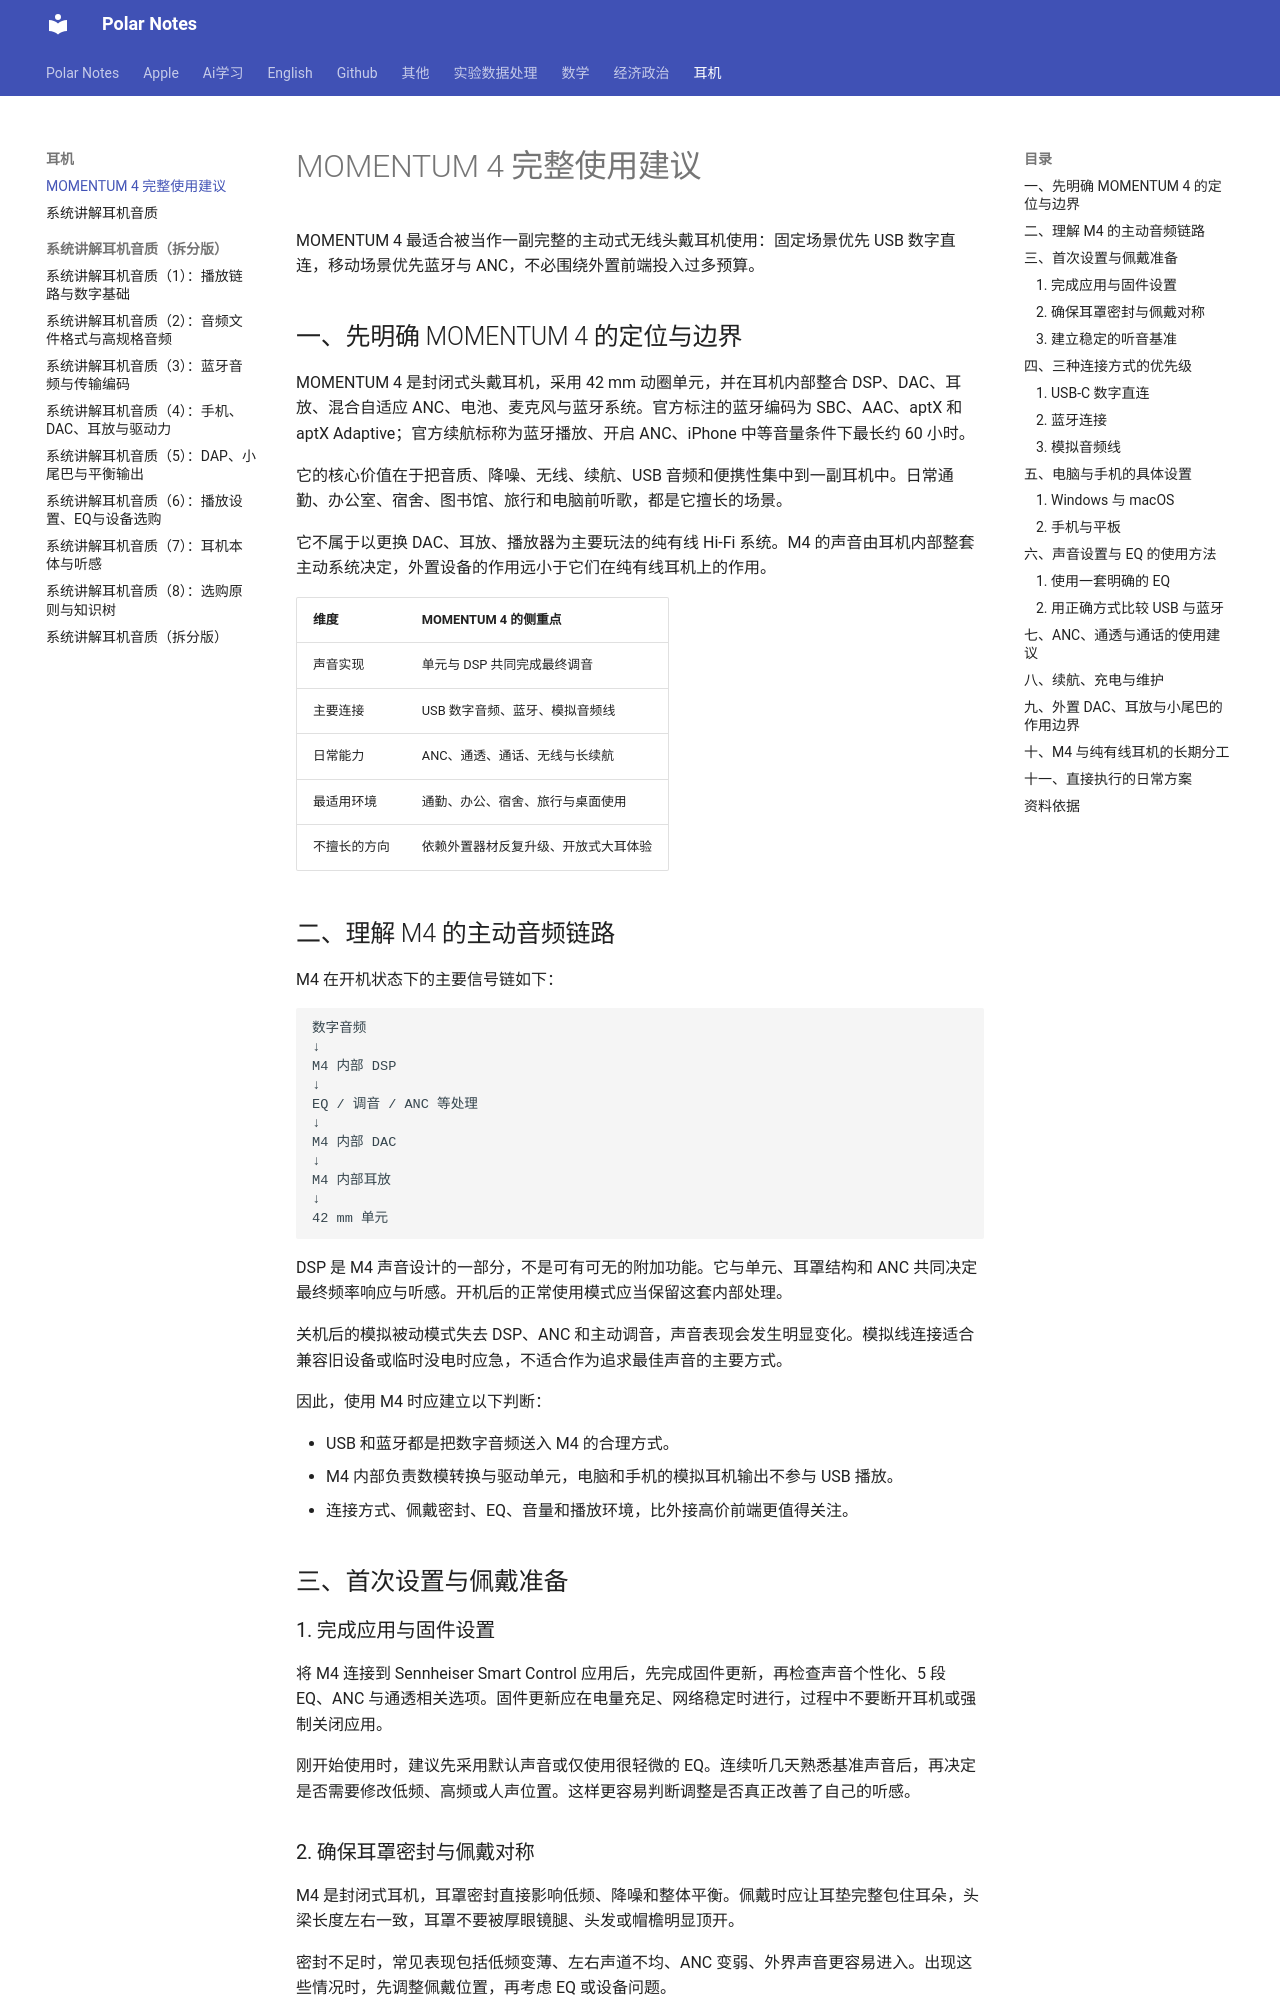

repository: Polar0216/polar-notes · page: 耳机/MOMENTUM 4 完整使用建议/index.html · generator: mkdocs

# MOMENTUM 4 完整使用建议

MOMENTUM 4 最适合被当作一副完整的主动式无线头戴耳机使用：固定场景优先 USB 数字直连，移动场景优先蓝牙与 ANC，不必围绕外置前端投入过多预算。

## 一、先明确 MOMENTUM 4 的定位与边界

MOMENTUM 4 是封闭式头戴耳机，采用 42 mm 动圈单元，并在耳机内部整合 DSP、DAC、耳放、混合自适应 ANC、电池、麦克风与蓝牙系统。官方标注的蓝牙编码为 SBC、AAC、aptX 和 aptX Adaptive；官方续航标称为蓝牙播放、开启 ANC、iPhone 中等音量条件下最长约 60 小时。

它的核心价值在于把音质、降噪、无线、续航、USB 音频和便携性集中到一副耳机中。日常通勤、办公室、宿舍、图书馆、旅行和电脑前听歌，都是它擅长的场景。

它不属于以更换 DAC、耳放、播放器为主要玩法的纯有线 Hi-Fi 系统。M4 的声音由耳机内部整套主动系统决定，外置设备的作用远小于它们在纯有线耳机上的作用。

| 维度 | MOMENTUM 4 的侧重点 |
| --- | --- |
| 声音实现 | 单元与 DSP 共同完成最终调音 |
| 主要连接 | USB 数字音频、蓝牙、模拟音频线 |
| 日常能力 | ANC、通透、通话、无线与长续航 |
| 最适用环境 | 通勤、办公、宿舍、旅行与桌面使用 |
| 不擅长的方向 | 依赖外置器材反复升级、开放式大耳体验 |

## 二、理解 M4 的主动音频链路

M4 在开机状态下的主要信号链如下：

```
数字音频
↓
M4 内部 DSP
↓
EQ / 调音 / ANC 等处理
↓
M4 内部 DAC
↓
M4 内部耳放
↓
42 mm 单元
```

DSP 是 M4 声音设计的一部分，不是可有可无的附加功能。它与单元、耳罩结构和 ANC 共同决定最终频率响应与听感。开机后的正常使用模式应当保留这套内部处理。

关机后的模拟被动模式失去 DSP、ANC 和主动调音，声音表现会发生明显变化。模拟线连接适合兼容旧设备或临时没电时应急，不适合作为追求最佳声音的主要方式。

因此，使用 M4 时应建立以下判断：

- USB 和蓝牙都是把数字音频送入 M4 的合理方式。
- M4 内部负责数模转换与驱动单元，电脑和手机的模拟耳机输出不参与 USB 播放。
- 连接方式、佩戴密封、EQ、音量和播放环境，比外接高价前端更值得关注。

## 三、首次设置与佩戴准备

### 1. 完成应用与固件设置

将 M4 连接到 Sennheiser Smart Control 应用后，先完成固件更新，再检查声音个性化、5 段 EQ、ANC 与通透相关选项。固件更新应在电量充足、网络稳定时进行，过程中不要断开耳机或强制关闭应用。

刚开始使用时，建议先采用默认声音或仅使用很轻微的 EQ。连续听几天熟悉基准声音后，再决定是否需要修改低频、高频或人声位置。这样更容易判断调整是否真正改善了自己的听感。

### 2. 确保耳罩密封与佩戴对称

M4 是封闭式耳机，耳罩密封直接影响低频、降噪和整体平衡。佩戴时应让耳垫完整包住耳朵，头梁长度左右一致，耳罩不要被厚眼镜腿、头发或帽檐明显顶开。

密封不足时，常见表现包括低频变薄、左右声道不均、ANC 变弱、外界声音更容易进入。出现这些情况时，先调整佩戴位置，再考虑 EQ 或设备问题。
